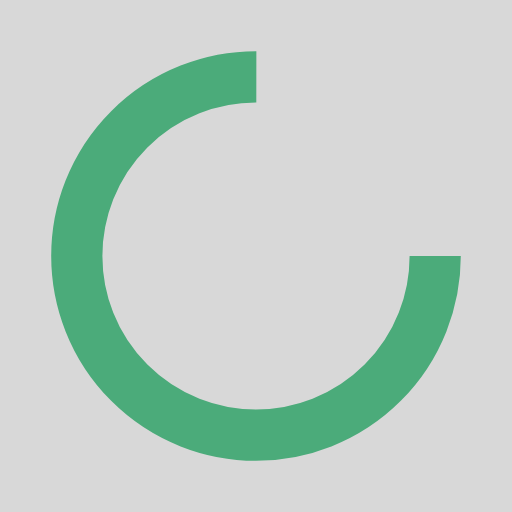
t = 0.00 s
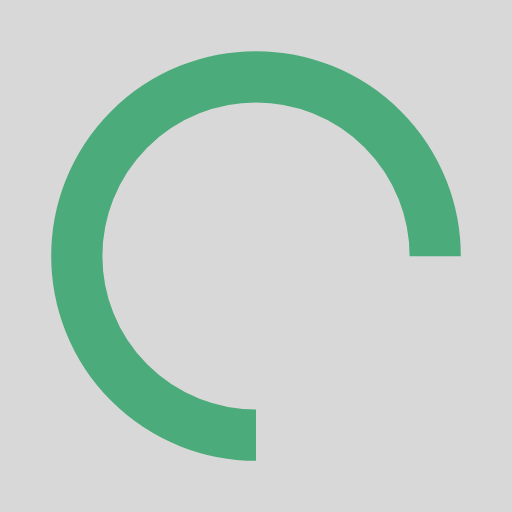
t = 0.25 s
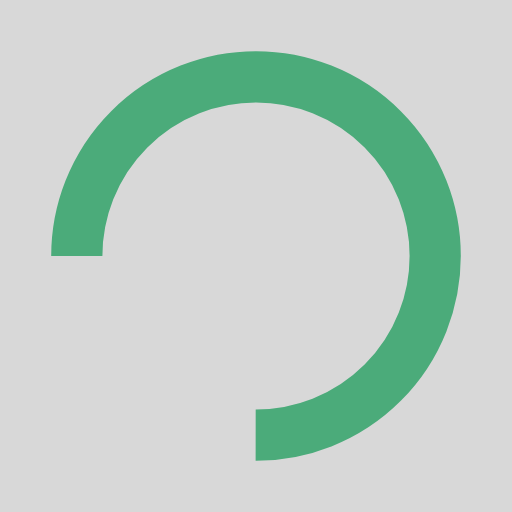
t = 0.50 s
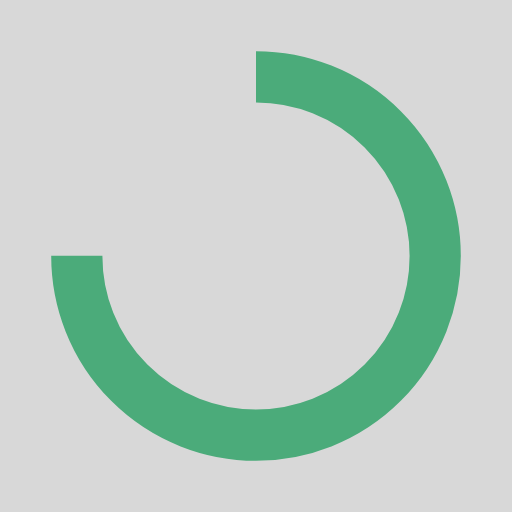
t = 0.75 s

The animated SVG that drew these frames (rendered in a browser with its animation timeline set to each time). Animation: 1 SMIL element (animateTransform=1); one cycle of 1.00 s, repeats indefinitely.

<?xml version="1.0" encoding="utf-8"?>
<svg xmlns="http://www.w3.org/2000/svg" xmlns:xlink="http://www.w3.org/1999/xlink" style="margin: auto; background: rgb(216, 216, 216); display: block; shape-rendering: auto;" width="276px" height="276px" viewBox="0 0 100 100" preserveAspectRatio="xMidYMid">
<circle cx="50" cy="50" fill="none" stroke="#4bab7a" stroke-width="10" r="35" stroke-dasharray="164.93361431346415 56.97787143782138">
  <animateTransform attributeName="transform" type="rotate" repeatCount="indefinite" dur="1s" values="0 50 50;360 50 50" keyTimes="0;1"></animateTransform>
</circle>
<!-- [ldio] generated by https://loading.io/ --></svg>